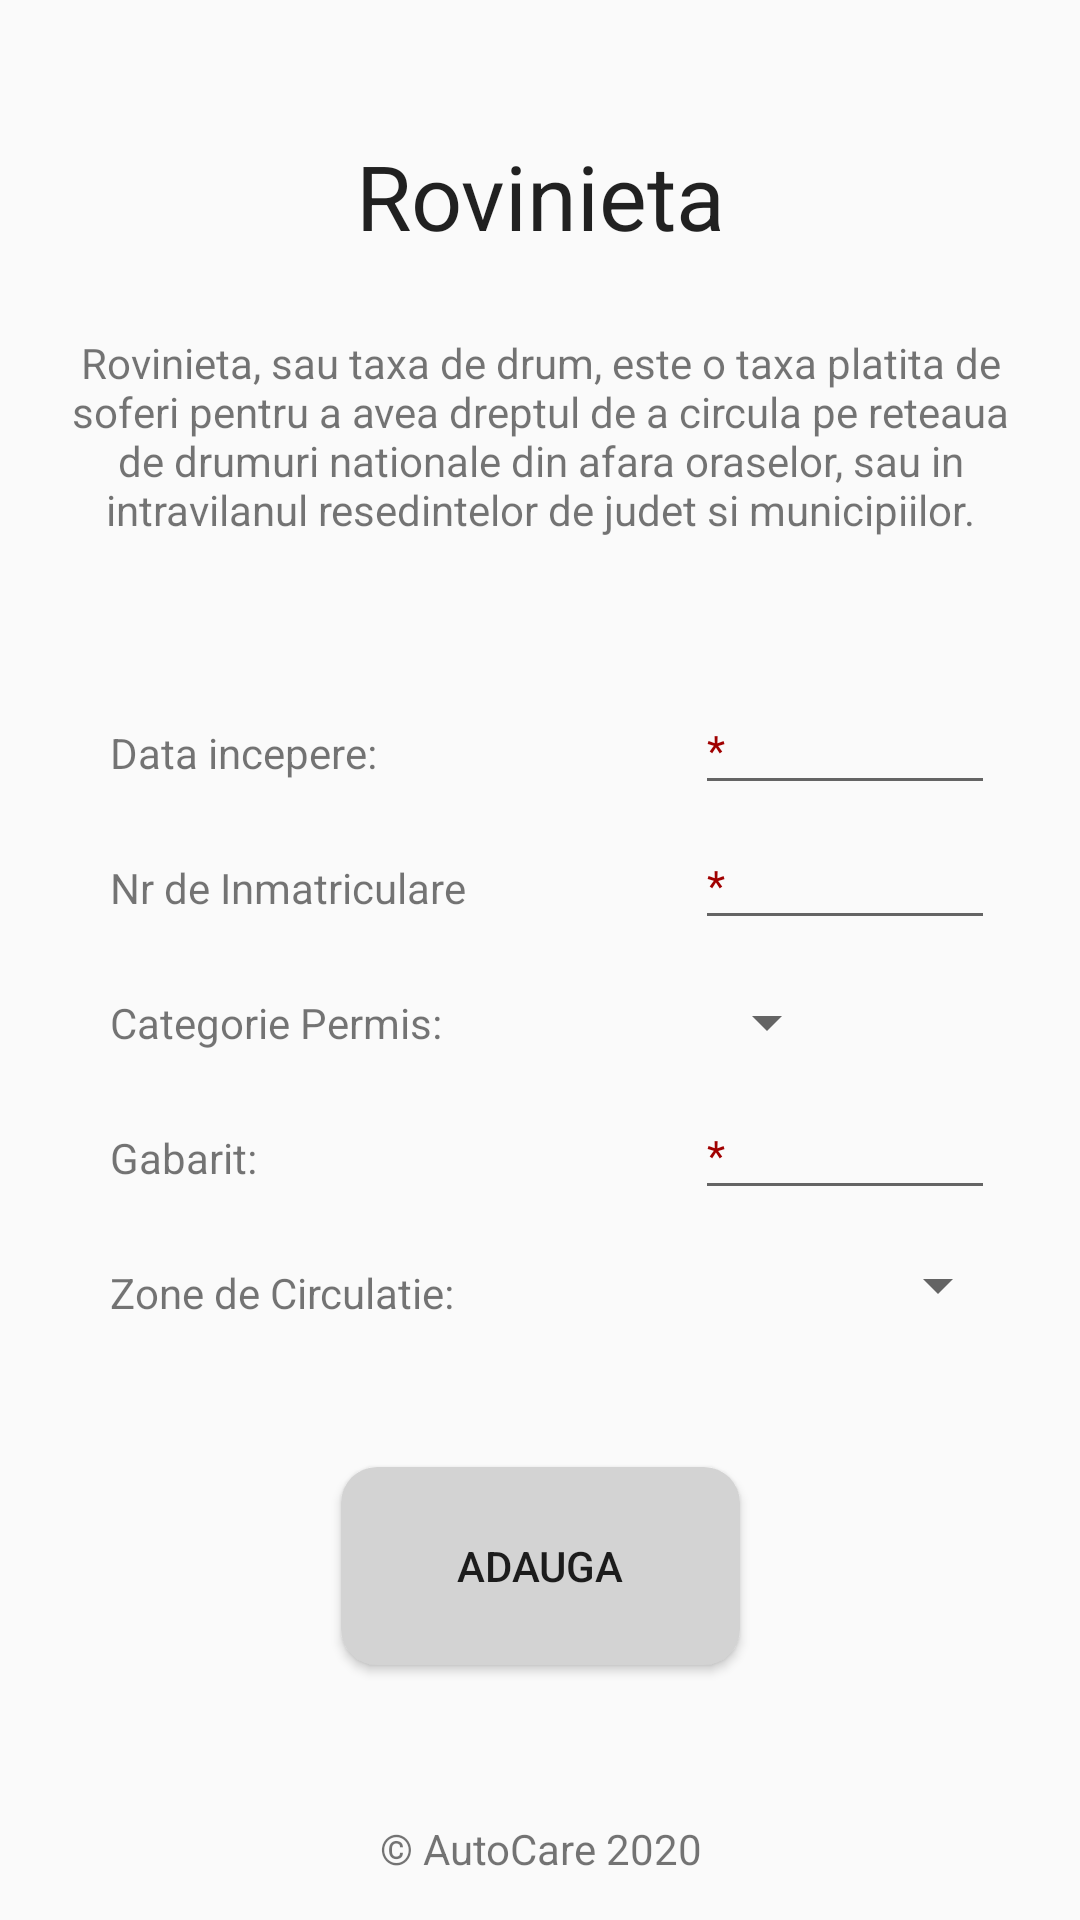

Produce the Android XML layout that renders to this screen, including the resource entries it uses.
<!-- AndroidManifest.xml: application theme AppTheme -->
<!-- res/layout/rovinieta.xml -->
<?xml version="1.0" encoding="utf-8"?>
<androidx.constraintlayout.widget.ConstraintLayout xmlns:android="http://schemas.android.com/apk/res/android"
    xmlns:app="http://schemas.android.com/apk/res-auto"
    xmlns:tools="http://schemas.android.com/tools"
    android:layout_width="match_parent"
    android:layout_height="match_parent"
    tools:context=".main6clase.MainRovinieta">

    <LinearLayout
        android:layout_width="304dp"
        android:layout_height="228dp"
        android:orientation="vertical"
        app:layout_constraintBottom_toBottomOf="@+id/tvCredit"
        app:layout_constraintEnd_toEndOf="@+id/textView4"
        app:layout_constraintHorizontal_bias="1.0"
        app:layout_constraintStart_toStartOf="@+id/textView4"
        app:layout_constraintTop_toTopOf="parent"
        app:layout_constraintVertical_bias="0.574">

        <LinearLayout
            android:layout_width="match_parent"
            android:layout_height="45dp"
            android:orientation="horizontal">

            <TextView
                android:id="@+id/tvDataRov"
                android:layout_width="195dp"
                android:layout_height="wrap_content"
                android:layout_gravity="center_vertical"
                android:text="@string/data_incepere" />

            <EditText
                android:id="@+id/etDataRov"
                style="@style/hintRed"
                android:layout_width="100dp"
                android:layout_height="40dp" />
        </LinearLayout>

        <LinearLayout
            android:layout_width="match_parent"
            android:layout_height="45dp"
            android:orientation="horizontal">

            <TextView
                android:id="@+id/tvNrInmatriculareRov"
                android:layout_width="195dp"
                android:layout_height="wrap_content"
                android:layout_gravity="center_vertical"
                android:text="@string/nr_de_inmatriculare" />

            <EditText
                android:id="@+id/etNrInmatriculareRov"
                style="@style/hintRed"
                android:layout_width="100dp"
                android:layout_height="40dp" />
        </LinearLayout>

        <LinearLayout
            android:layout_width="match_parent"
            android:layout_height="45dp"
            android:orientation="horizontal">

            <TextView
                android:id="@+id/tvPermisRov"
                android:layout_width="195dp"
                android:layout_height="wrap_content"
                android:layout_gravity="center_vertical"
                android:text="@string/categorie_permis" />

            <Spinner
                android:id="@+id/spPermisRov"
                android:layout_width="wrap_content"
                android:layout_height="wrap_content"
                android:layout_gravity="center_vertical" />


        </LinearLayout>

        <LinearLayout
            android:layout_width="match_parent"
            android:layout_height="45dp"
            android:orientation="horizontal">

            <TextView
                android:id="@+id/tvGabaritRov"
                android:layout_width="195dp"
                android:layout_height="wrap_content"
                android:layout_gravity="center_vertical"
                android:text="@string/gabarit" />

            <EditText

                android:id="@+id/etGabaritRov"
                style="@style/hintRed"
                android:layout_width="100dp"
                android:layout_height="40dp"
                android:inputType="number" />


        </LinearLayout>


        <LinearLayout
            android:layout_width="match_parent"
            android:layout_height="45dp"
            android:orientation="horizontal">

            <TextView
                android:id="@+id/tZonaRov"
                android:layout_width="130dp"
                android:layout_height="wrap_content"
                android:layout_gravity="center_vertical"
                android:text="@string/zone_de_circulatie" />

            <Spinner
                android:id="@+id/spZonaRov"
                android:layout_width="170dp"
                android:layout_height="40dp"
                android:layout_gravity="right"
                android:gravity="right" />


        </LinearLayout>
    </LinearLayout>

    <TextView
        android:id="@+id/textView"
        style="@style/tvStyle6"
        android:layout_width="wrap_content"
        android:layout_height="wrap_content"
        android:gravity="center_horizontal"
        android:text="Rovinieta"
        app:layout_constraintBottom_toBottomOf="parent"
        app:layout_constraintEnd_toEndOf="parent"
        app:layout_constraintStart_toStartOf="parent"
        app:layout_constraintTop_toTopOf="parent"
        app:layout_constraintVertical_bias="0.075" />

    <TextView
        android:id="@+id/textView4"
        android:layout_width="321dp"
        android:layout_height="103dp"
        android:gravity="center"
        android:text="@string/mult"
        app:layout_constraintBottom_toTopOf="@+id/tvCredit"
        app:layout_constraintEnd_toEndOf="parent"
        app:layout_constraintStart_toStartOf="parent"
        app:layout_constraintTop_toBottomOf="@+id/textView"
        app:layout_constraintVertical_bias="0.021" />

    <Button
        android:id="@+id/btSaveRovinieta"
        android:layout_width="133dp"
        android:layout_height="66dp"
        android:background="@drawable/button"
        android:text="@string/adauga"
        app:layout_constraintBottom_toBottomOf="parent"
        app:layout_constraintEnd_toEndOf="parent"
        app:layout_constraintStart_toStartOf="parent"
        app:layout_constraintTop_toTopOf="parent"
        app:layout_constraintVertical_bias="0.852" />

    <TextView
        android:id="@+id/tvCredit"
        android:layout_width="wrap_content"
        android:layout_height="wrap_content"
        android:gravity="center"
        android:text="@string/credit"
        app:layout_constraintBottom_toBottomOf="parent"
        app:layout_constraintEnd_toEndOf="parent"
        app:layout_constraintHorizontal_bias="0.5"
        app:layout_constraintStart_toStartOf="parent"
        app:layout_constraintTop_toTopOf="parent"
        app:layout_constraintVertical_bias="0.977" />
</androidx.constraintlayout.widget.ConstraintLayout>
<!-- resources referenced by this layout -->
<resources>
  <!-- drawable button (drawable) -->
  <?xml version="1.0" encoding="utf-8"?>
  <shape xmlns:android="http://schemas.android.com/apk/res/android"
      android:shape="rectangle">
      <solid android:color="#d3d3d3" />
      <corners android:bottomRightRadius="12dp"
          android:bottomLeftRadius="12dp"
          android:topRightRadius="12dp"
          android:topLeftRadius="12dp"/>
  </shape>
  <string name="adauga">Adauga</string>
  <string name="categorie_permis">Categorie Permis:</string>
  <string name="credit">© AutoCare 2020</string>
  <string name="data_incepere">Data incepere:</string>
  <string name="gabarit">Gabarit:</string>
  <string name="mult">Rovinieta, sau taxa de drum, este o taxa platita de soferi pentru a avea dreptul de a circula pe reteaua de drumuri nationale din afara oraselor, sau in intravilanul resedintelor de judet si municipiilor.</string>
  <string name="nr_de_inmatriculare">Nr de Inmatriculare</string>
  <string name="zone_de_circulatie">Zone de Circulatie:</string>
  <style name="hintRed" parent="Theme.AppCompat.Light.DarkActionBar">
          <item name="android:textColorHint">#A00000</item>
          <item name="android:hint">*</item>
      </style>
  <style name="tvStyle6" parent="Theme.AppCompat.Light.DarkActionBar">
          <item name="android:gravity">center_horizontal</item>
          <item name="android:textSize">30dp</item>
      </style>
  <style name="AppTheme" parent="Theme.AppCompat.Light.DarkActionBar">
          
          <item name="colorPrimary">@color/colorPrimary</item>
          <item name="colorPrimaryDark">@color/colorPrimaryDark</item>
          <item name="colorAccent">@color/colorAccent</item>
      </style>
  <color name="colorPrimary">#6200EE</color>
  <color name="colorPrimaryDark">#3700B3</color>
  <color name="colorAccent">#03DAC5</color>
</resources>
